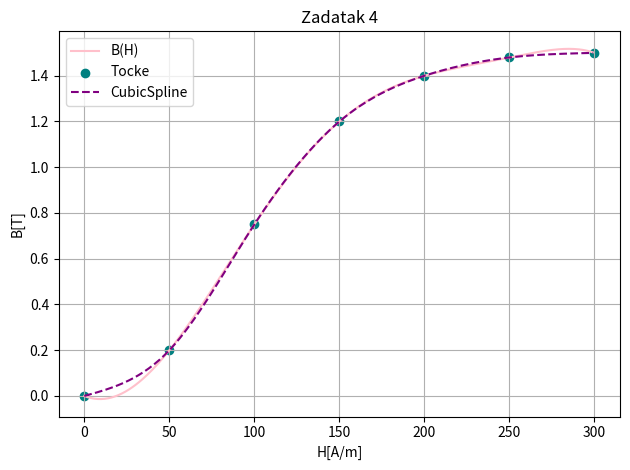

Write Python code to recreate this figure.
import numpy as np
import pandas as pd
import matplotlib.pyplot as plt
from scipy.interpolate import CubicSpline

# Funkcija koja racuna interpolacijski polinom u tocki x
def lagrange_interpolacija(x_, y_, x):
    n = len(x_)
    P = 0.0
    for i in range(n):
        L = 1.0
        for j in range(n):
            if j != i:
                L *= (x - x_[j]) / (x_[i] - x_[j])
        P += y_[i] * L
    return P


x_ = [0, 50, 100, 150, 200, 250, 300]
y_ = [0.00, 0.20, 0.75, 1.20, 1.40, 1.48, 1.50]


t_vals = [i for i in range(0, 300)]  # od 1.0 do 4.1

# Ovo je za usporedan graf
y_lagrange = [lagrange_interpolacija(x_, y_, t) for t in t_vals]

cs = CubicSpline(x_, y_, bc_type="natural")
ys_3 = cs(t_vals)


# Full graf
plt.plot(t_vals, y_lagrange, label="B(H)", color="pink")
plt.scatter(x_, y_, color="teal", label="Tocke")
plt.plot(t_vals, ys_3, label="CubicSpline", color="purple", linestyle="--")
plt.title("Zadatak 4")
plt.xlabel("H[A/m]")
plt.ylabel("B[T]")
plt.grid(True)
plt.legend()
plt.tight_layout()
plt.show()